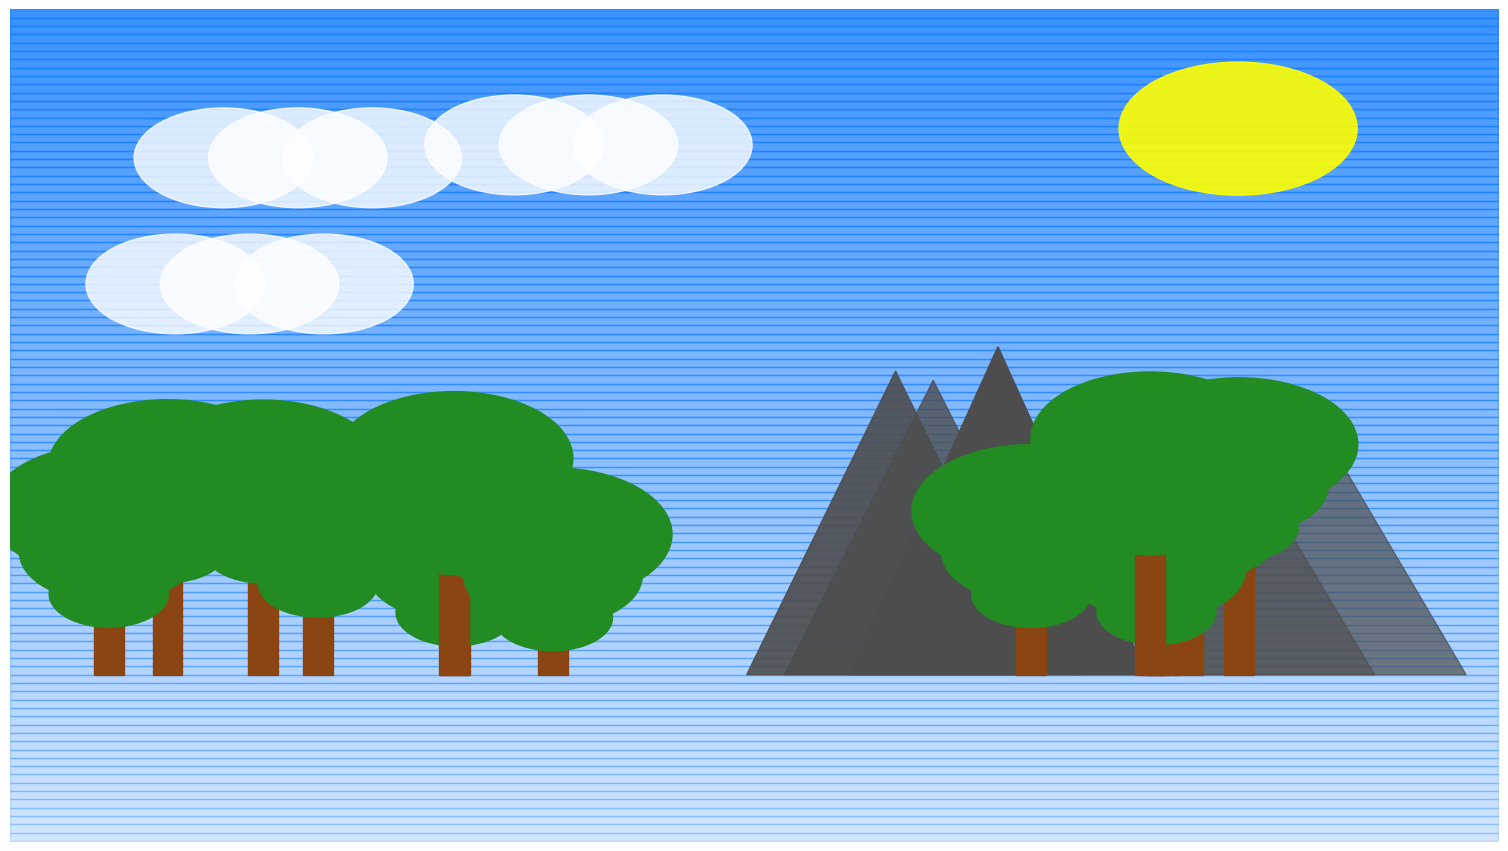

This chart was generated by the following Python code:
import matplotlib.pyplot as plt
import numpy as np

# Настройки изображения
fig, ax = plt.subplots(figsize=(19.2, 10.8), dpi=100)  # Full HD
ax.set_xlim(0, 10)
ax.set_ylim(0, 10)
ax.axis('off')

# Генерируем градиент неба
for i in range(100):
    ax.fill_between([0, 10], i * 0.1, (i + 1) * 0.1, color=(0.1, 0.5, 1, i / 150 + 0.2))

# Добавляем солнце
sun_x, sun_y = np.random.uniform(7, 9), np.random.uniform(7.5, 9)
ax.add_patch(plt.Circle((sun_x, sun_y), 0.8, color='yellow', alpha=0.9))

# Генерируем случайные горы
num_mountains = 5
for i in range(num_mountains):
    base_x = np.random.uniform(0, 8)
    height = np.random.uniform(2, 4)
    color = (0.3, 0.3, 0.3, 1 - i * 0.1)  # Градиент глубины
    mountain = plt.Polygon([(base_x, 2), (base_x + 2, 2), (base_x + 1, 2 + height)], color=color)
    ax.add_patch(mountain)

# Добавляем облака
num_clouds = np.random.randint(3, 6)
for _ in range(num_clouds):
    x, y = np.random.uniform(1, 8), np.random.uniform(6, 9)
    for i in range(3):
        ax.add_patch(plt.Circle((x + i * 0.5, y), 0.6, color='white', alpha=0.8))

# Генерируем деревья
num_trees = np.random.randint(10, 20)
for _ in range(num_trees):
    x = np.random.uniform(0.5, 9.5)
    tree_height = np.random.uniform(1.5, 3)
    
    # Ствол
    ax.add_patch(plt.Rectangle((x - 0.1, 2), 0.2, tree_height, color='saddlebrown'))
    
    # Крона
    for j in range(3):
        ax.add_patch(plt.Circle((x, 2 + tree_height - j * 0.5), 0.8 - j * 0.2, color='forestgreen'))

# Показываем изображение
plt.show()
